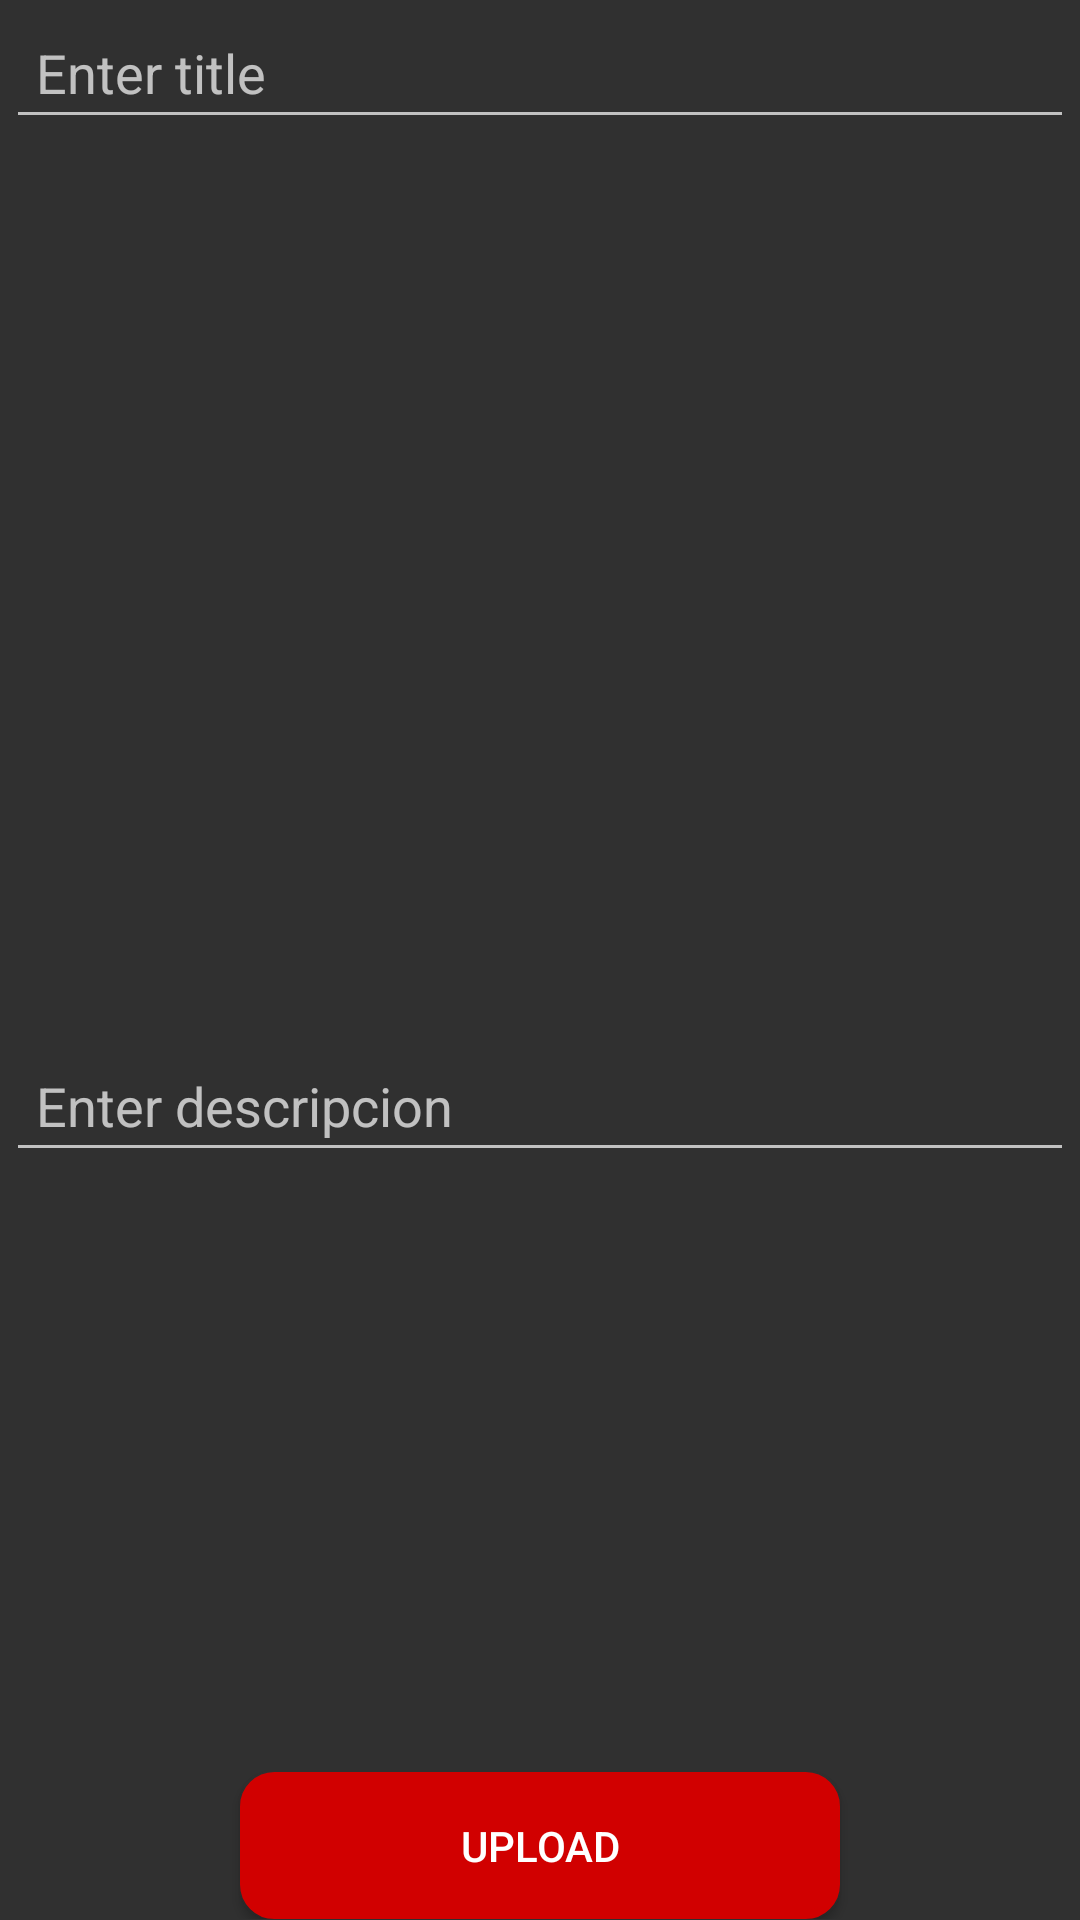

Layout XML and referenced resources for this Android screen:
<!-- AndroidManifest.xml: application theme Theme.AppCompat -->
<!-- res/layout/activity_add_post.xml -->
<?xml version="1.0" encoding="utf-8"?>
<ScrollView xmlns:android="http://schemas.android.com/apk/res/android"
    xmlns:app="http://schemas.android.com/apk/res-auto"
    xmlns:tools="http://schemas.android.com/tools"
    android:layout_width="match_parent"
    android:layout_height="match_parent"
    android:background="@drawable/wallpaper_add_post"
    tools:context=".AddPostActivity">

    <LinearLayout
        android:layout_width="match_parent"
        android:layout_height="wrap_content"
        android:layout_margin="2dp"
        android:orientation="vertical">

        
        <EditText
            android:id="@+id/pTitleEt"
            android:padding="10dp"
            android:hint="@string/enter_title"
            android:singleLine="true"
            android:layout_width="match_parent"
            android:layout_height="wrap_content"/>

        
        <ImageView
            android:id="@+id/pImageIv"
            android:background="@drawable/ic_add_white"
            android:layout_width="match_parent"
            android:layout_height="300dp"
            android:minHeight="200dp"/>

        
        <EditText
            android:id="@+id/pDescriptionEt"
            android:padding="10dp"
            android:hint="@string/enter_descripcion"
            android:inputType="textCapSentences|textMultiLine"
            android:gravity="start"
            android:layout_width="match_parent"
            android:layout_height="wrap_content"/>

        
        <Button
            android:id="@+id/pUploadBtn"
            android:background="@drawable/button_round_red"
            android:text="@string/upload"
            android:padding="15dp"
            android:layout_marginTop="200dp"
            android:layout_gravity="center"
            android:layout_width="200dp"
            android:layout_height="wrap_content"/>

    </LinearLayout>

</ScrollView>
<!-- resources referenced by this layout -->
<resources>
  <!-- drawable button_round_red (drawable-xxhdpi) -->
  <?xml version="1.0" encoding="utf-8"?>
  
  <shape xmlns:android="http://schemas.android.com/apk/res/android" android:shape="rectangle">
      <solid android:color="@color/primaryColor"/>
  
      <stroke android:width="3dp"
          android:color="@color/primaryColor"/>
  
      <padding android:left="1dp"
          android:top="1dp"
          android:right="1dp"
          android:bottom="1dp"/>
  
      <corners android:radius="30px"/>
  </shape>
  <string name="enter_descripcion">Enter descripcion</string>
  <string name="enter_title">Enter title</string>
  <string name="upload">Upload</string>
  <color name="primaryColor">#D10000</color>
</resources>
